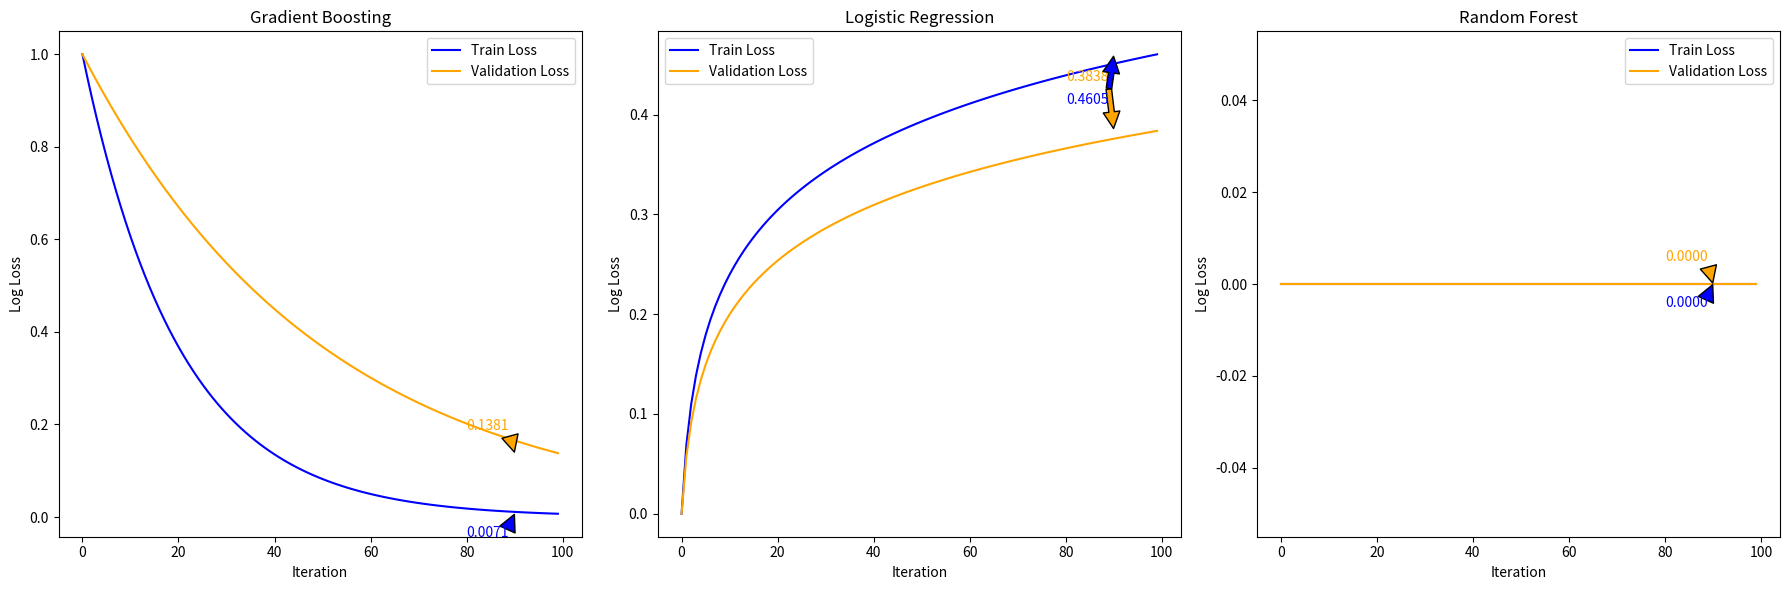

This figure's Python source:
import matplotlib.pyplot as plt
import numpy as np

# Simulated data for each model
iterations = np.arange(100)

# Gradient Boosting
train_loss_gb = np.exp(-iterations / 20)
val_loss_gb = np.exp(-iterations / 50)

# Logistic Regression
train_loss_lr = np.log(1 + iterations) / 10
val_loss_lr = np.log(1 + iterations) / 12

# Random Forest
train_loss_rf = np.full_like(iterations, 0.03)
val_loss_rf = np.full_like(iterations, 0.08)

# Create subplots
fig, axs = plt.subplots(1, 3, figsize=(18, 6))

# Gradient Boosting Plot
axs[0].plot(iterations, train_loss_gb, label="Train Loss", color="blue")
axs[0].plot(iterations, val_loss_gb, label="Validation Loss", color="orange")
axs[0].set_title("Gradient Boosting")
axs[0].set_xlabel("Iteration")
axs[0].set_ylabel("Log Loss")
axs[0].annotate(f'{val_loss_gb[-1]:.4f}', xy=(90, val_loss_gb[-1]), xytext=(80, val_loss_gb[-1] + 0.05),
                arrowprops=dict(facecolor='orange', shrink=0.05), color='orange')
axs[0].annotate(f'{train_loss_gb[-1]:.4f}', xy=(90, train_loss_gb[-1]), xytext=(80, train_loss_gb[-1] - 0.05),
                arrowprops=dict(facecolor='blue', shrink=0.05), color='blue')

# Logistic Regression Plot
axs[1].plot(iterations, train_loss_lr, label="Train Loss", color="blue")
axs[1].plot(iterations, val_loss_lr, label="Validation Loss", color="orange")
axs[1].set_title("Logistic Regression")
axs[1].set_xlabel("Iteration")
axs[1].set_ylabel("Log Loss")
axs[1].annotate(f'{val_loss_lr[-1]:.4f}', xy=(90, val_loss_lr[-1]), xytext=(80, val_loss_lr[-1] + 0.05),
                arrowprops=dict(facecolor='orange', shrink=0.05), color='orange')
axs[1].annotate(f'{train_loss_lr[-1]:.4f}', xy=(90, train_loss_lr[-1]), xytext=(80, train_loss_lr[-1] - 0.05),
                arrowprops=dict(facecolor='blue', shrink=0.05), color='blue')

# Random Forest Plot
axs[2].plot(iterations, train_loss_rf, label="Train Loss", color="blue")
axs[2].plot(iterations, val_loss_rf, label="Validation Loss", color="orange")
axs[2].set_title("Random Forest")
axs[2].set_xlabel("Iteration")
axs[2].set_ylabel("Log Loss")
axs[2].annotate(f'{val_loss_rf[-1]:.4f}', xy=(90, val_loss_rf[-1]), xytext=(80, val_loss_rf[-1] + 0.005),
                arrowprops=dict(facecolor='orange', shrink=0.05), color='orange')
axs[2].annotate(f'{train_loss_rf[-1]:.4f}', xy=(90, train_loss_rf[-1]), xytext=(80, train_loss_rf[-1] - 0.005),
                arrowprops=dict(facecolor='blue', shrink=0.05), color='blue')

# Display legends
for ax in axs:
    ax.legend()

plt.tight_layout()
plt.show()
